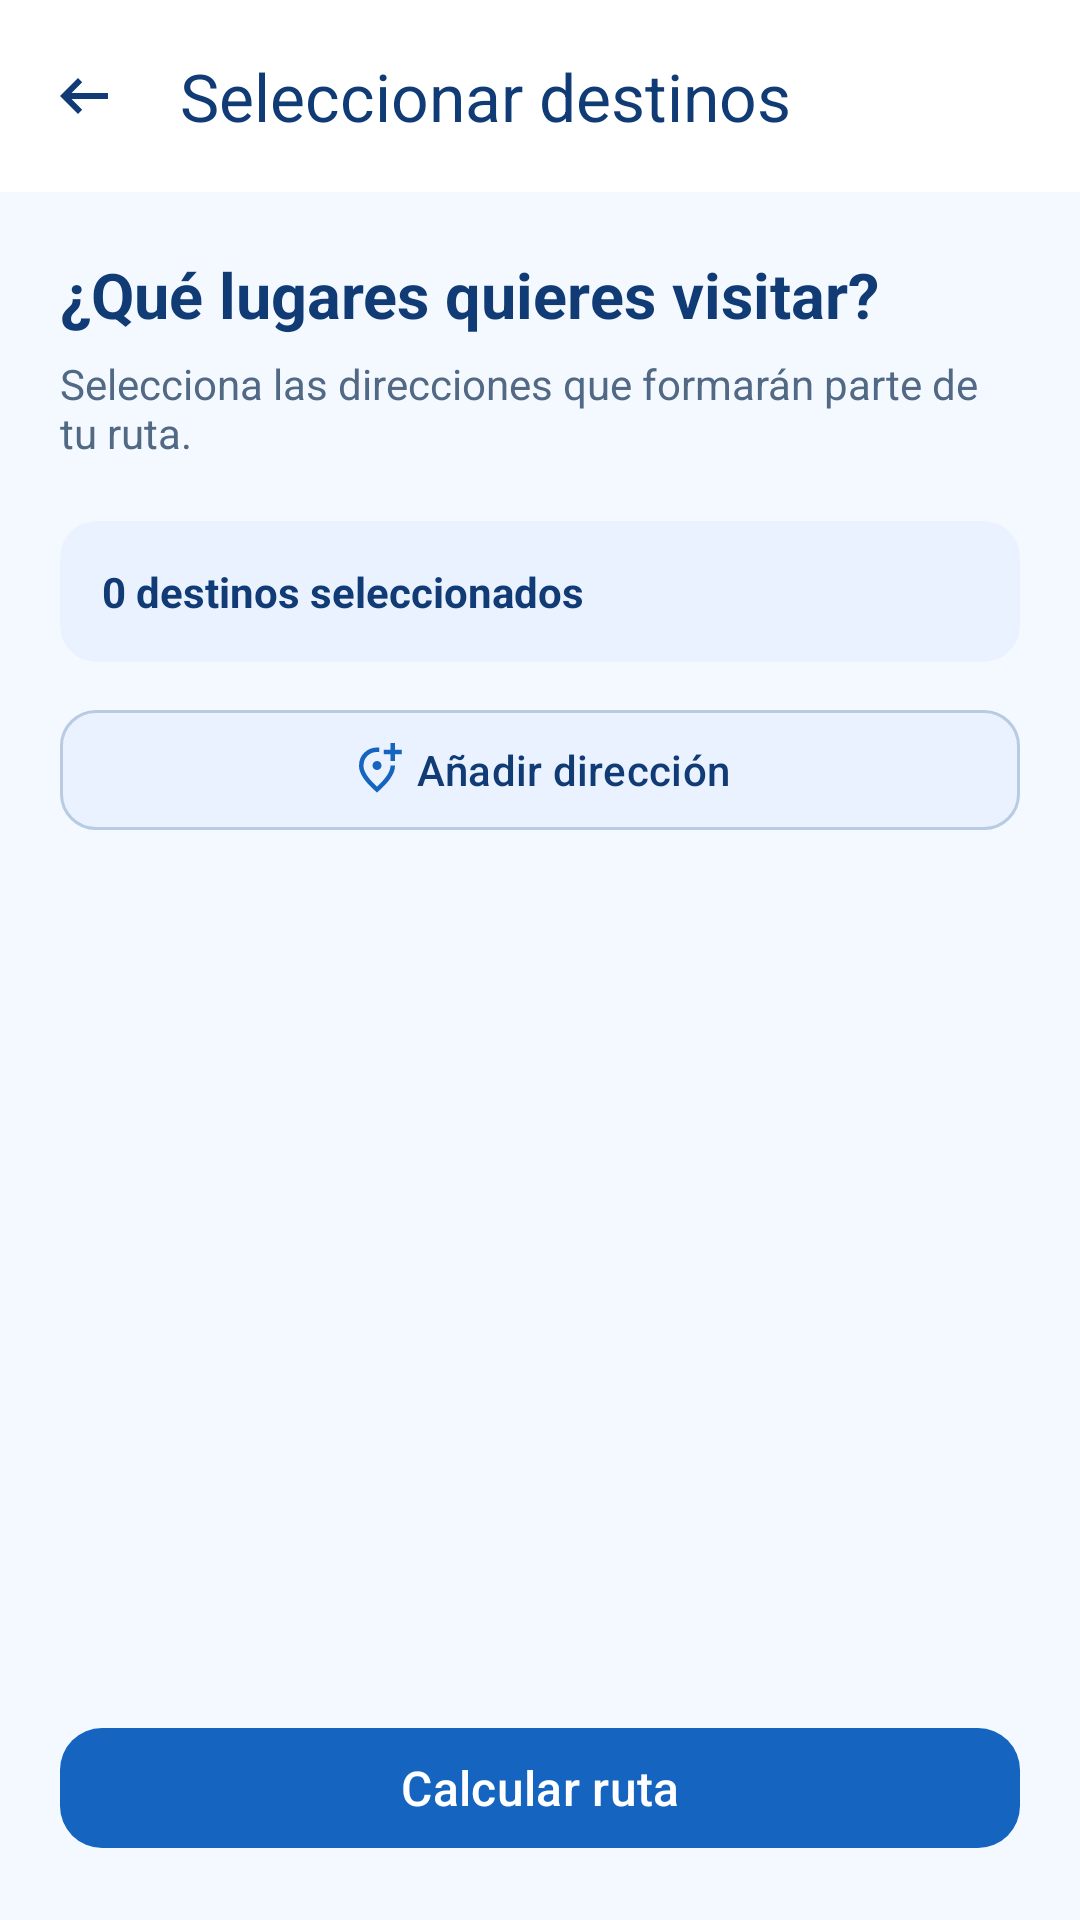

Layout XML and referenced resources for this Android screen:
<!-- AndroidManifest.xml: application theme Theme.RoutePlanner -->
<!-- res/layout/activity_select_destinations.xml -->
<?xml version="1.0" encoding="utf-8"?>
<LinearLayout xmlns:android="http://schemas.android.com/apk/res/android"
    xmlns:app="http://schemas.android.com/apk/res-auto"
    android:layout_width="match_parent"
    android:layout_height="match_parent"
    android:orientation="vertical"
    android:background="@color/rp_background">

    <com.google.android.material.appbar.MaterialToolbar
        android:id="@+id/toolbar"
        android:layout_width="match_parent"
        android:layout_height="?attr/actionBarSize"
        android:background="@color/rp_surface"
        app:title="Seleccionar destinos"
        app:titleTextColor="@color/rp_text_primary"
        app:navigationIcon="@drawable/ic_arrow_back_24"
        app:navigationIconTint="@color/rp_text_primary"
        app:elevation="2dp" />

    <LinearLayout
        android:layout_width="match_parent"
        android:layout_height="0dp"
        android:layout_weight="1"
        android:orientation="vertical"
        android:paddingStart="20dp"
        android:paddingEnd="20dp"
        android:paddingTop="20dp"
        android:paddingBottom="12dp">

        <TextView
            android:layout_width="match_parent"
            android:layout_height="wrap_content"
            android:text="¿Qué lugares quieres visitar?"
            android:textColor="@color/rp_text_primary"
            android:textSize="21sp"
            android:textStyle="bold" />

        <TextView
            android:layout_width="match_parent"
            android:layout_height="wrap_content"
            android:layout_marginTop="6dp"
            android:text="Selecciona las direcciones que formarán parte de tu ruta."
            android:textColor="@color/rp_text_secondary"
            android:textSize="14sp" />

        <com.google.android.material.card.MaterialCardView
            android:layout_width="match_parent"
            android:layout_height="wrap_content"
            android:layout_marginTop="20dp"
            app:cardBackgroundColor="@color/rp_icon_background"
            app:cardCornerRadius="12dp"
            app:cardElevation="0dp"
            app:strokeWidth="0dp">

            <TextView
                android:id="@+id/tvDestinationCount"
                android:layout_width="match_parent"
                android:layout_height="wrap_content"
                android:padding="14dp"
                android:text="0 destinos seleccionados"
                android:textColor="@color/rp_text_primary"
                android:textSize="14sp"
                android:textStyle="bold" />

        </com.google.android.material.card.MaterialCardView>

        <com.google.android.material.button.MaterialButton
            android:id="@+id/btnAddDestination"
            android:layout_width="match_parent"
            android:layout_height="wrap_content"
            android:layout_marginTop="12dp"
            android:text="@string/btn_add_address"
            android:textAllCaps="false"
            android:textColor="@color/rp_text_primary"
            app:backgroundTint="@color/rp_icon_background"
            app:cornerRadius="12dp"
            app:icon="@drawable/ic_add_24"
            app:iconGravity="textStart"
            app:iconTint="@color/rp_primary"
            style="@style/Widget.Material3.Button.OutlinedButton" />

        <FrameLayout
            android:layout_width="match_parent"
            android:layout_height="0dp"
            android:layout_weight="1"
            android:layout_marginTop="12dp">

            <androidx.recyclerview.widget.RecyclerView
                android:id="@+id/rvRouteDestinations"
                android:layout_width="match_parent"
                android:layout_height="match_parent"
                android:clipToPadding="false"
                android:paddingBottom="12dp" />

            <TextView
                android:id="@+id/tvNoDestinations"
                android:layout_width="match_parent"
                android:layout_height="wrap_content"
                android:layout_gravity="center"
                android:gravity="center"
                android:padding="24dp"
                android:text="Todavía no tienes direcciones guardadas.\n\nAñade destinos desde el apartado Direcciones."
                android:textColor="@color/rp_text_secondary"
                android:textSize="15sp"
                android:visibility="gone" />

        </FrameLayout>

    </LinearLayout>

    <com.google.android.material.button.MaterialButton
        android:id="@+id/btnCalculateRoute"
        android:layout_width="match_parent"
        android:layout_height="wrap_content"
        android:layout_marginStart="20dp"
        android:layout_marginEnd="20dp"
        android:layout_marginTop="8dp"
        android:layout_marginBottom="20dp"
        android:text="Calcular ruta"
        android:textAllCaps="false"
        android:textSize="16sp"
        app:cornerRadius="14dp"
        app:icon="@drawable/ic_launcher_foreground"
        app:iconGravity="textEnd"
        app:iconPadding="12dp" />

</LinearLayout>
<!-- resources referenced by this layout -->
<resources>
  <color name="rp_background">#F4F9FF</color>
  <color name="rp_icon_background">#EAF2FF</color>
  <color name="rp_primary">#1565C0</color>
  <color name="rp_surface">#FFFFFF</color>
  <color name="rp_text_primary">#103B75</color>
  <color name="rp_text_secondary">#526985</color>
  <!-- drawable ic_add_24 (drawable) -->
  <vector xmlns:android="http://schemas.android.com/apk/res/android"
      android:height="24dp"
      android:viewportHeight="960"
      android:viewportWidth="960"
      android:width="24dp">
        
      <path android:fillColor="@android:color/white" android:pathData="M480,880Q319,743 239.5,625.5Q160,508 160,408Q160,258 256.5,169Q353,80 480,80Q490,80 500,80Q510,80 520,82L520,163Q510,161 500.5,160.5Q491,160 480,160Q379,160 309.5,229.5Q240,299 240,408Q240,479 299,570.5Q358,662 480,774Q602,662 661,570.5Q720,479 720,408Q720,406 720,404Q720,402 720,400L800,400Q800,402 800,404Q800,406 800,408Q800,508 720.5,625.5Q641,743 480,880ZM536.5,456.5Q560,433 560,400Q560,367 536.5,343.5Q513,320 480,320Q447,320 423.5,343.5Q400,367 400,400Q400,433 423.5,456.5Q447,480 480,480Q513,480 536.5,456.5ZM480,400Q480,400 480,400Q480,400 480,400Q480,400 480,400Q480,400 480,400Q480,400 480,400Q480,400 480,400L480,400L480,400L480,400L480,400Q480,400 480,400Q480,400 480,400Q480,400 480,400Q480,400 480,400ZM720,320L800,320L800,200L920,200L920,120L800,120L800,0L720,0L720,120L600,120L600,200L720,200L720,320Z"/>
      
  </vector>
  <!-- drawable ic_arrow_back_24 (drawable) -->
  <vector xmlns:android="http://schemas.android.com/apk/res/android" android:autoMirrored="true" android:height="24dp" android:tint="@color/rp_primary_dark" android:viewportHeight="960" android:viewportWidth="960" android:width="24dp">
        
      <path android:fillColor="@android:color/white" android:pathData="M400,720L160,480L400,240L456,298L314,440L800,440L800,520L314,520L456,662L400,720Z"/>
      
  </vector>
  <string name="btn_add_address">Añadir dirección</string>
  <style name="Theme.RoutePlanner" parent="Base.Theme.RoutePlanner" />
  <color name="rp_primary_dark">#103B75</color>
  <color name="rp_success">#43A047</color>
  <color name="md_theme_tertiaryContainer">#FAD8FD</color>
  <color name="md_theme_onTertiaryContainer">#573E5C</color>
  <color name="rp_destination">#EF4444</color>
  <color name="md_theme_errorContainer">#FFDAD6</color>
  <color name="md_theme_onErrorContainer">#93000A</color>
  <color name="rp_outline">#B8CBE3</color>
  <color name="md_theme_outlineVariant">#C4C6D0</color>
  <color name="md_theme_inverseSurface">#2E3036</color>
  <color name="md_theme_inverseOnSurface">#F0F0F7</color>
  <color name="md_theme_inversePrimary">#AAC7FF</color>
  <color name="md_theme_primaryFixed">#D6E3FF</color>
  <color name="md_theme_onPrimaryFixed">#001B3E</color>
  <color name="md_theme_primaryFixedDim">#AAC7FF</color>
  <color name="md_theme_onPrimaryFixedVariant">#284777</color>
  <color name="md_theme_secondaryFixed">#DAE2F9</color>
  <color name="md_theme_onSecondaryFixed">#131C2B</color>
  <color name="md_theme_secondaryFixedDim">#BEC6DC</color>
  <color name="md_theme_onSecondaryFixedVariant">#3E4759</color>
  <color name="md_theme_tertiaryFixed">#FAD8FD</color>
  <color name="md_theme_onTertiaryFixed">#28132E</color>
  <color name="md_theme_tertiaryFixedDim">#DDBCE0</color>
  <color name="md_theme_onTertiaryFixedVariant">#573E5C</color>
  <color name="md_theme_surfaceDim">#D9D9E0</color>
  <color name="md_theme_surfaceBright">#F9F9FF</color>
  <color name="md_theme_surfaceContainerLowest">#FFFFFF</color>
  <color name="md_theme_surfaceContainerLow">#F3F3FA</color>
  <color name="md_theme_surfaceContainer">#EDEDF4</color>
  <color name="md_theme_surfaceContainerHigh">#E7E8EE</color>
  <color name="md_theme_surfaceContainerHighest">#E2E2E9</color>
</resources>
